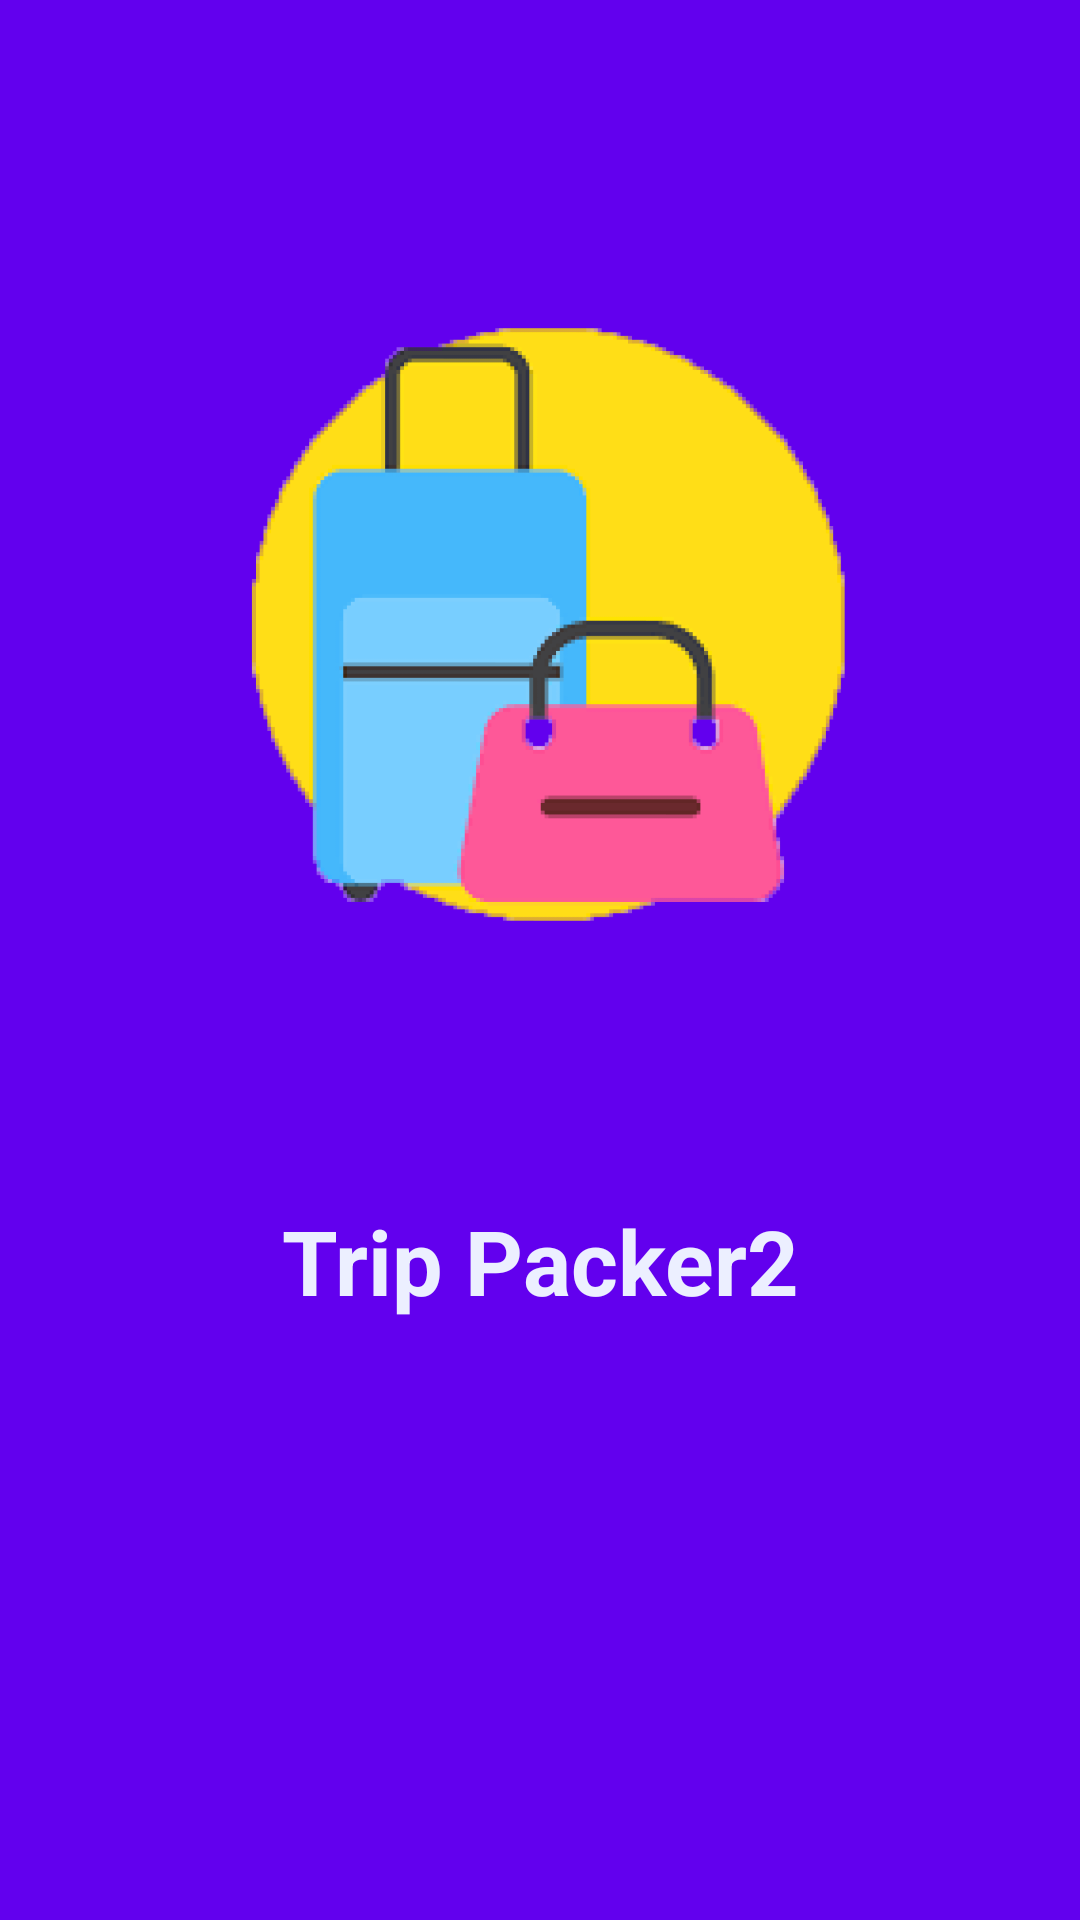

Layout XML and referenced resources for this Android screen:
<!-- AndroidManifest.xml: application theme AppTheme -->
<!-- res/layout/activity_splash.xml -->
<?xml version="1.0" encoding="utf-8"?>
<android.support.constraint.ConstraintLayout xmlns:android="http://schemas.android.com/apk/res/android"
    xmlns:app="http://schemas.android.com/apk/res-auto"
    xmlns:tools="http://schemas.android.com/tools"
    android:layout_width="match_parent"
    android:layout_height="match_parent"
    android:background="@color/design_default_color_primary"
    tools:context=".SplashActivity">

    <TextView
        android:id="@+id/splashTxt"
        android:layout_width="wrap_content"
        android:layout_height="wrap_content"
        android:layout_marginTop="16dp"
        android:text="@string/splashTxt"
        android:textColor="#ECEFFF"
        android:textSize="30sp"
        android:textStyle="bold"
        app:layout_constraintEnd_toEndOf="parent"
        app:layout_constraintStart_toStartOf="parent"
        app:layout_constraintTop_toBottomOf="@+id/imageView3" />

    <ImageView
        android:id="@+id/imageView3"
        android:layout_width="289dp"
        android:layout_height="352dp"
        android:layout_marginTop="32dp"
        app:layout_constraintEnd_toEndOf="parent"
        app:layout_constraintStart_toStartOf="parent"
        app:layout_constraintTop_toTopOf="parent"
        app:srcCompat="@drawable/luggage3" />

</android.support.constraint.ConstraintLayout>
<!-- resources referenced by this layout -->
<resources>
  <!-- drawable luggage3: png bitmap (drawable, 47740 bytes) -->
  <string name="splashTxt">Trip Packer2</string>
  <style name="AppTheme" parent="Theme.AppCompat.Light.DarkActionBar">
          
          <item name="colorPrimary">@color/colorPrimary</item>
          <item name="colorPrimaryDark">@color/colorPrimaryDark</item>
          <item name="colorAccent">@color/colorAccent</item>
      </style>
  <!-- not gathered from this repository: default colours our renderer supplied (Android Studio template values) -->
  <color name="colorPrimary">#FF6200EE</color>
  <color name="colorPrimaryDark">#FF3700B3</color>
  <color name="colorAccent">#FF03DAC5</color>
</resources>
